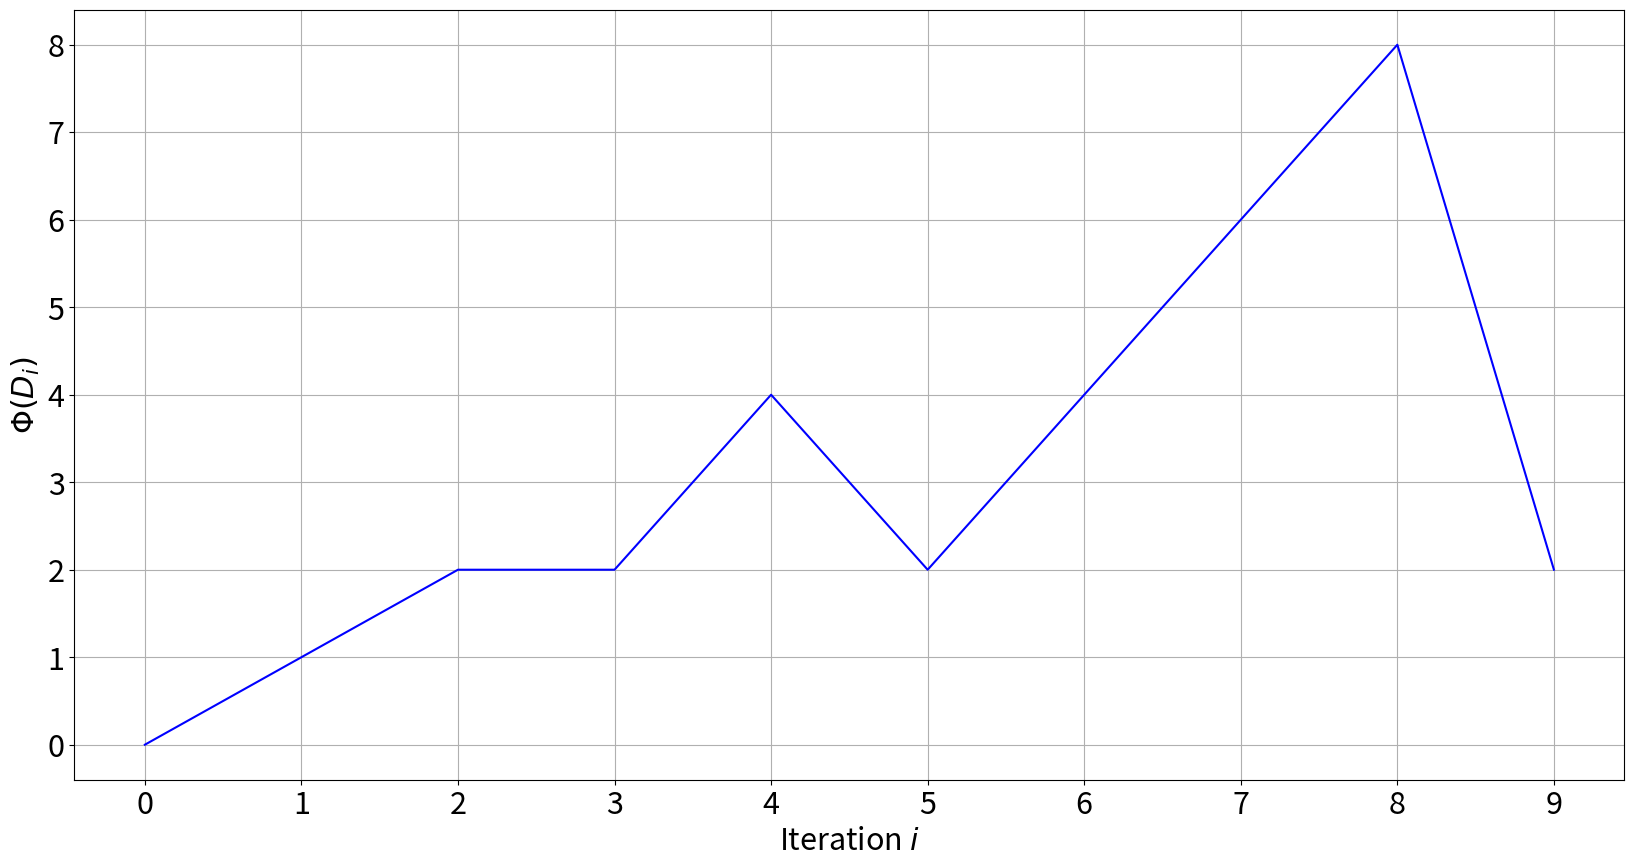

The matplotlib source for this figure:
import matplotlib
import matplotlib.pyplot as plt
import numpy as np

matplotlib.rcParams['figure.figsize'] = (20,10)
matplotlib.rcParams.update({'font.size': 22})

x = [0, 1, 2, 3, 4, 5, 6, 7, 8, 9]
y = [0, 1, 2, 2, 4, 2, 4, 6, 8, 2]

plt.plot(x, y, color='b')
plt.grid()
plt.xticks(np.arange(min(x), max(x)+1, 1.0))
#plt.title("Potentialet som funktion af den $i$'te operation")
plt.xlabel('Iteration $i$')
plt.ylabel('$\Phi(D_i)$')

plt.savefig("potential.pdf", transparent = True, bbox_inches = 'tight')
